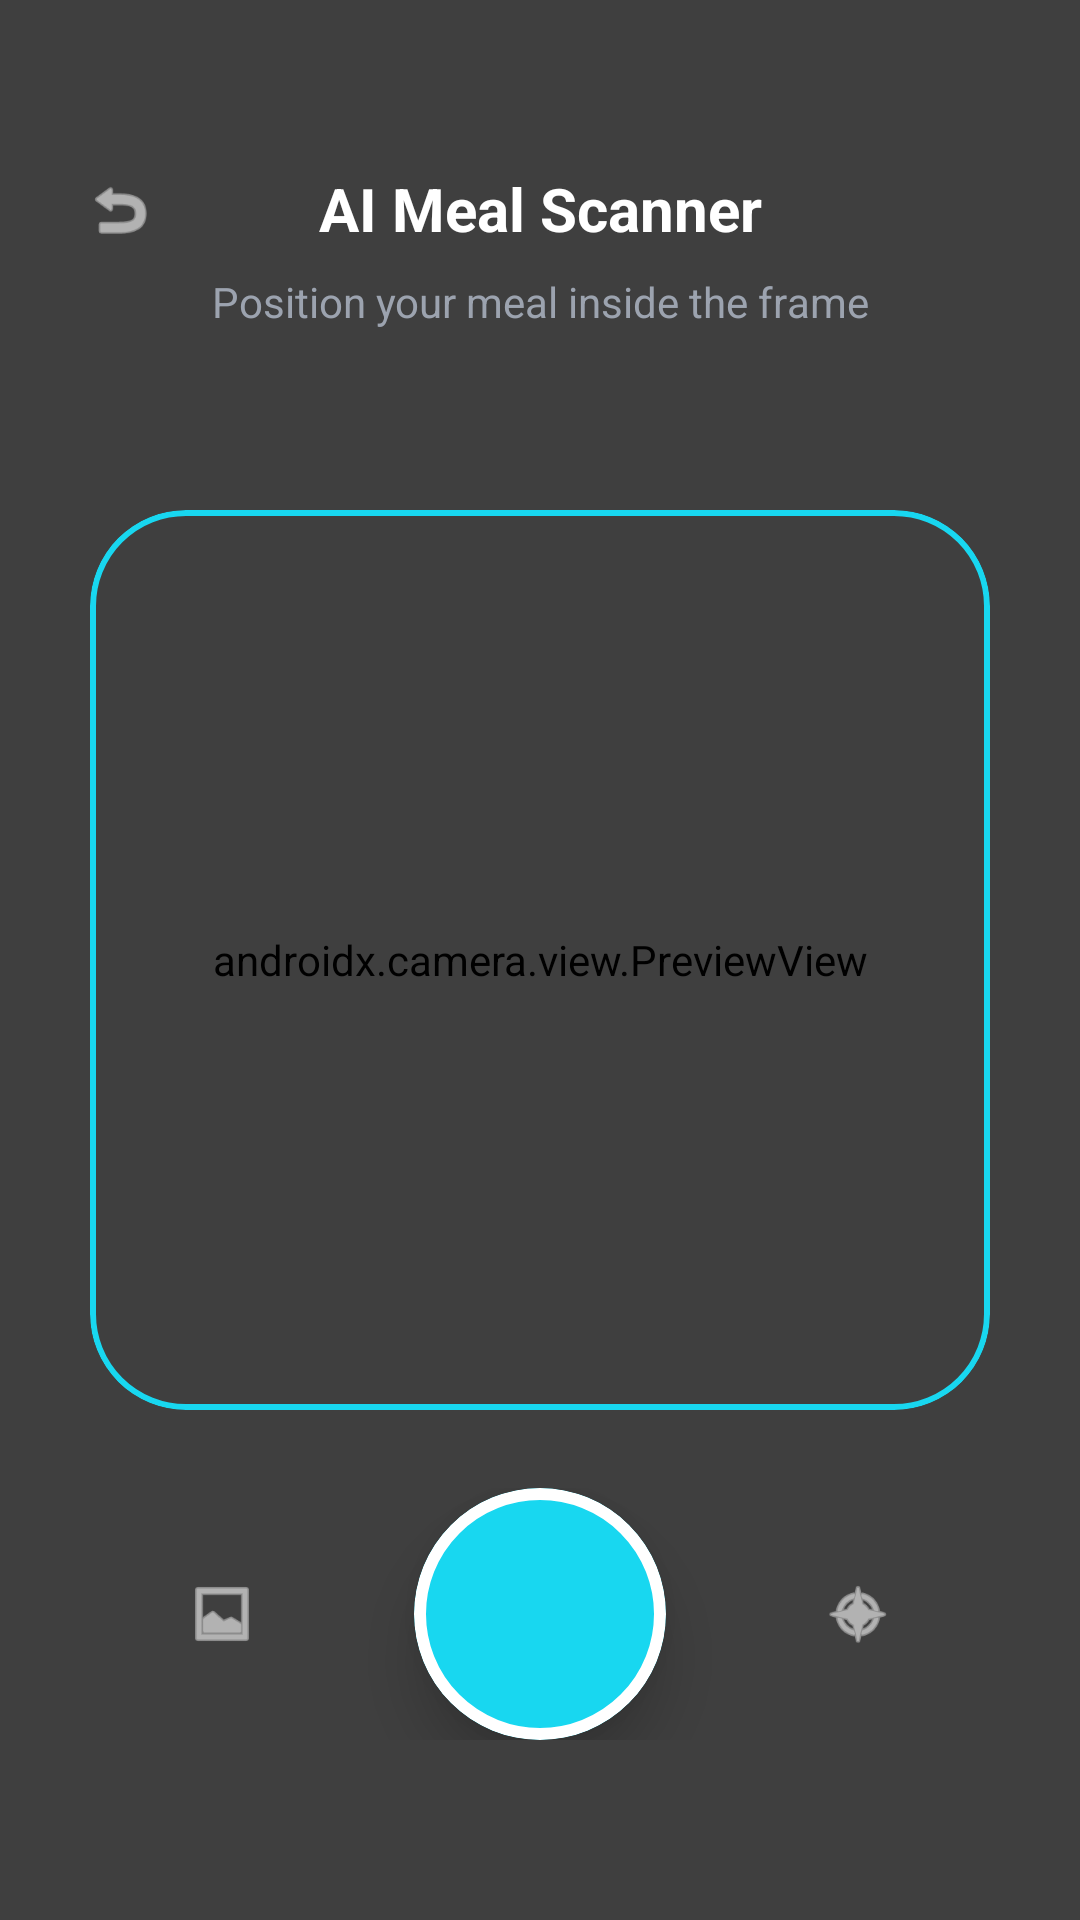

Reconstruct the res/layout file that produces this screen, plus the resources it refers to.
<!-- AndroidManifest.xml: application theme Theme.HealthSync -->
<!-- res/layout/activity_meal_scanner.xml -->
<?xml version="1.0" encoding="utf-8"?>
<androidx.constraintlayout.widget.ConstraintLayout
    xmlns:android="http://schemas.android.com/apk/res/android"
    xmlns:app="http://schemas.android.com/apk/res-auto"
    android:layout_width="match_parent"
    android:layout_height="match_parent"
    android:background="@color/bg_dark">

    
    <androidx.camera.view.PreviewView
        android:id="@+id/previewView"
        android:layout_width="match_parent"
        android:layout_height="match_parent" />

    
    <View
        android:layout_width="match_parent"
        android:layout_height="match_parent"
        android:background="#80000000" />

    <androidx.constraintlayout.widget.ConstraintLayout
        android:layout_width="match_parent"
        android:layout_height="match_parent">

        
        <ImageView
            android:id="@+id/btn_back"
            android:layout_width="40dp"
            android:layout_height="40dp"
            android:layout_marginStart="20dp"
            android:layout_marginTop="50dp"
            android:background="?attr/selectableItemBackgroundBorderless"
            android:clickable="true"
            android:contentDescription="Back"
            android:focusable="true"
            android:padding="8dp"
            android:src="@android:drawable/ic_menu_revert"
            app:layout_constraintStart_toStartOf="parent"
            app:layout_constraintTop_toTopOf="parent"
            app:tint="@color/text_white" />

        
        <TextView
            android:id="@+id/tv_title"
            android:layout_width="wrap_content"
            android:layout_height="wrap_content"
            android:layout_marginTop="56dp"
            android:text="AI Meal Scanner"
            android:textColor="@color/text_white"
            android:textSize="20sp"
            android:textStyle="bold"
            app:layout_constraintEnd_toEndOf="parent"
            app:layout_constraintStart_toStartOf="parent"
            app:layout_constraintTop_toTopOf="parent" />

        
        <TextView
            android:id="@+id/tv_subtitle"
            android:layout_width="wrap_content"
            android:layout_height="wrap_content"
            android:layout_marginTop="8dp"
            android:text="Position your meal inside the frame"
            android:textColor="@color/text_gray"
            android:textSize="14sp"
            app:layout_constraintEnd_toEndOf="parent"
            app:layout_constraintStart_toStartOf="parent"
            app:layout_constraintTop_toBottomOf="@id/tv_title" />

        
        <com.google.android.material.card.MaterialCardView
            android:id="@+id/scanning_frame"
            android:layout_width="300dp"
            android:layout_height="300dp"
            app:cardBackgroundColor="@android:color/transparent"
            app:cardCornerRadius="32dp"
            app:layout_constraintBottom_toBottomOf="parent"
            app:layout_constraintEnd_toEndOf="parent"
            app:layout_constraintStart_toStartOf="parent"
            app:layout_constraintTop_toTopOf="parent"
            app:strokeColor="@color/accent_cyan"
            app:strokeWidth="2dp">

            <View
                android:layout_width="match_parent"
                android:layout_height="match_parent"
                android:background="@android:color/transparent" />

        </com.google.android.material.card.MaterialCardView>

        
        <LinearLayout
            android:layout_width="match_parent"
            android:layout_height="wrap_content"
            android:layout_marginBottom="60dp"
            android:gravity="center"
            android:orientation="horizontal"
            app:layout_constraintBottom_toBottomOf="parent">

            
            <ImageView
                android:id="@+id/btn_gallery"
                android:layout_width="48dp"
                android:layout_height="48dp"
                android:layout_marginEnd="40dp"
                android:background="?attr/selectableItemBackgroundBorderless"
                android:clickable="true"
                android:contentDescription="Gallery"
                android:focusable="true"
                android:padding="12dp"
                android:src="@android:drawable/ic_menu_gallery"
                app:tint="@color/text_white" />

            
            <com.google.android.material.card.MaterialCardView
                android:id="@+id/btn_capture"
                android:layout_width="84dp"
                android:layout_height="84dp"
                android:clickable="true"
                android:focusable="true"
                app:cardBackgroundColor="@color/accent_cyan"
                app:cardCornerRadius="42dp"
                app:cardElevation="12dp"
                app:strokeColor="@color/text_white"
                app:strokeWidth="4dp">

                <View
                    android:layout_width="match_parent"
                    android:layout_height="match_parent"
                    android:background="?attr/selectableItemBackground" />

            </com.google.android.material.card.MaterialCardView>

            
            <ImageView
                android:id="@+id/btn_flash"
                android:layout_width="48dp"
                android:layout_height="48dp"
                android:layout_marginStart="40dp"
                android:background="?attr/selectableItemBackgroundBorderless"
                android:clickable="true"
                android:contentDescription="Flash"
                android:focusable="true"
                android:padding="12dp"
                android:src="@android:drawable/ic_menu_compass"
                app:tint="@color/text_white" />

        </LinearLayout>

    </androidx.constraintlayout.widget.ConstraintLayout>

</androidx.constraintlayout.widget.ConstraintLayout>
<!-- resources referenced by this layout -->
<resources>
  <color name="accent_cyan">#18D7F0</color>
  <color name="bg_dark">#020B1D</color>
  <color name="text_gray">#9CA3AF</color>
  <color name="text_white">#FFFFFF</color>
  <style name="Theme.HealthSync" parent="Theme.Material3.DayNight.NoActionBar">
          <item name="colorPrimary">@color/cyan_glow</item>
          <item name="colorSecondary">@color/blue_glow</item>
          <item name="android:windowBackground">@color/bg_deep_navy</item>
          <item name="android:statusBarColor">@color/bg_deep_navy</item>
          <item name="android:navigationBarColor">@color/bg_deep_navy</item>
          <item name="colorSurface">@color/bg_deep_navy</item>
          <item name="colorOnSurface">@color/text_primary</item>
      </style>
  <color name="cyan_glow">#18D7F0</color>
  <color name="blue_glow">#3B82F6</color>
  <color name="bg_deep_navy">#020B1D</color>
  <color name="text_primary">#FFFFFF</color>
</resources>
